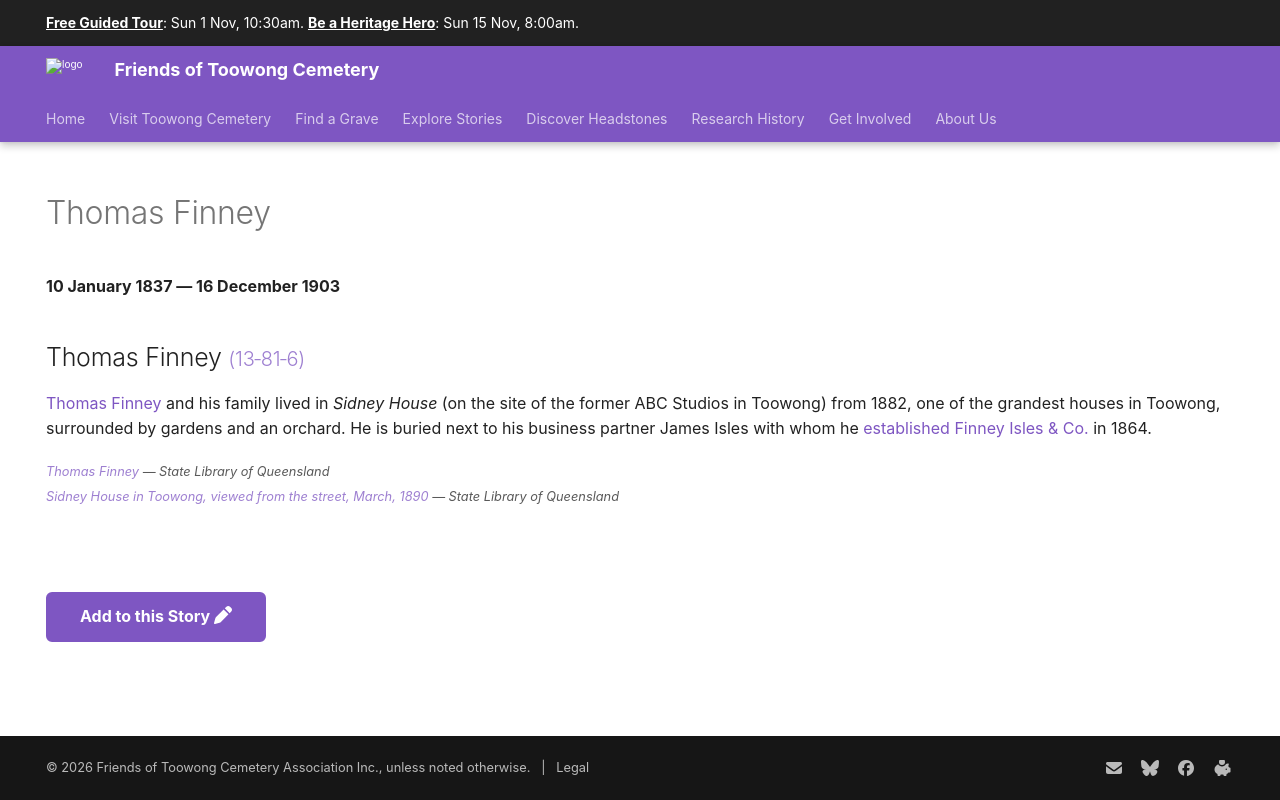

repository: 1871fotc/1871fotc.github.io · page: research/thomas-finney/index.html · generator: mkdocs

---
title: Thomas Finney
description: Co-founder of Finney Isles & Co. in 1864
hide:
  - toc
  - navigation 
---

# Thomas Finney

**10 January 1837 — 16 December 1903**

--8<-- "snippets/thomas-finney.md"

--8<-- "snippets/add-to-this-story.md"
